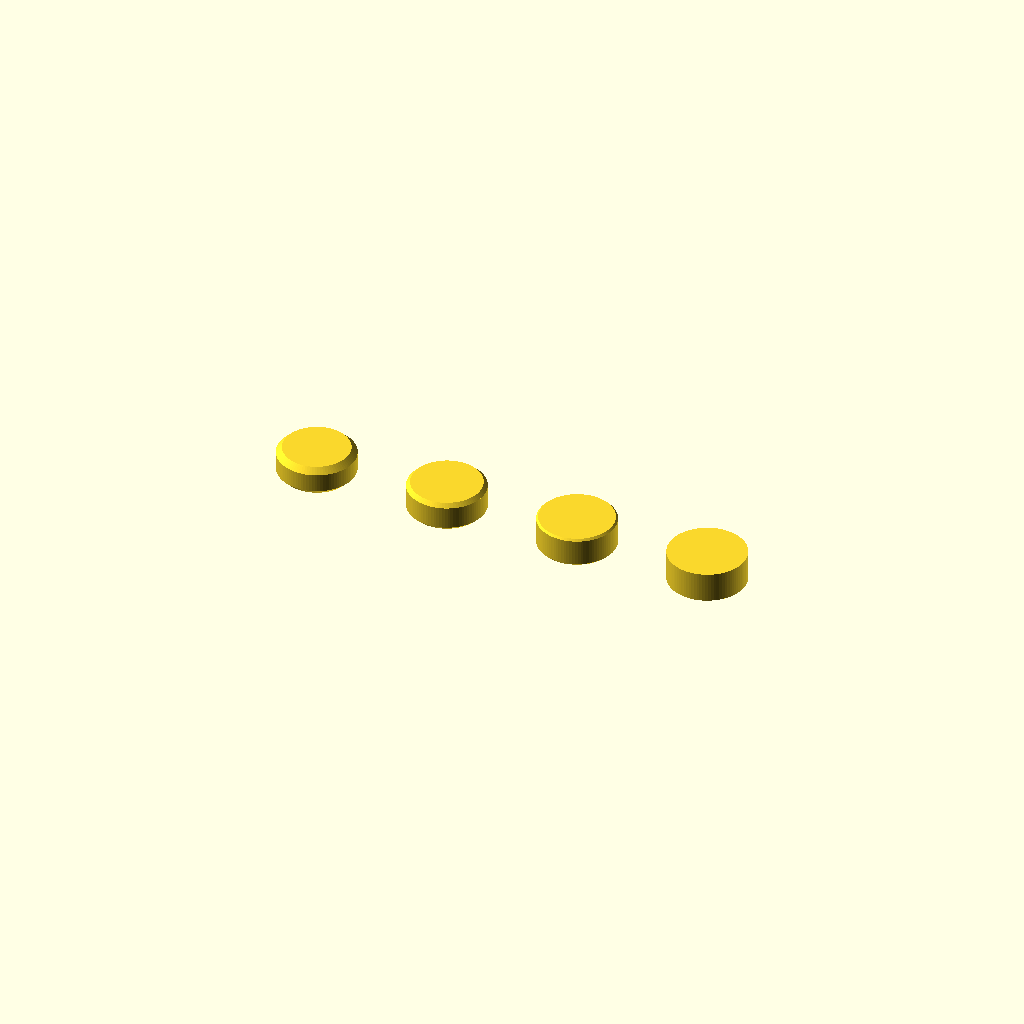
Cell 1: rendered with the file's own defaults.
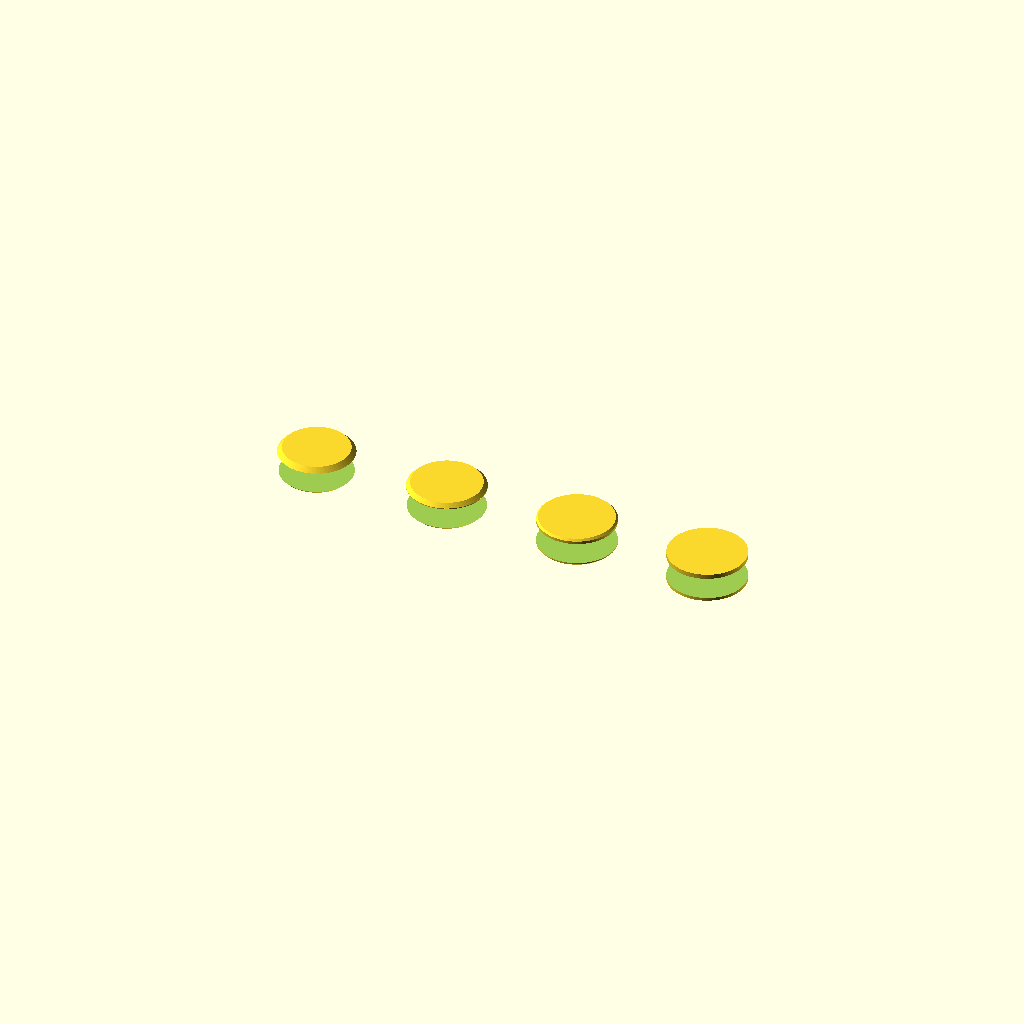
Cell 2: the same model with magnet_d = 12.
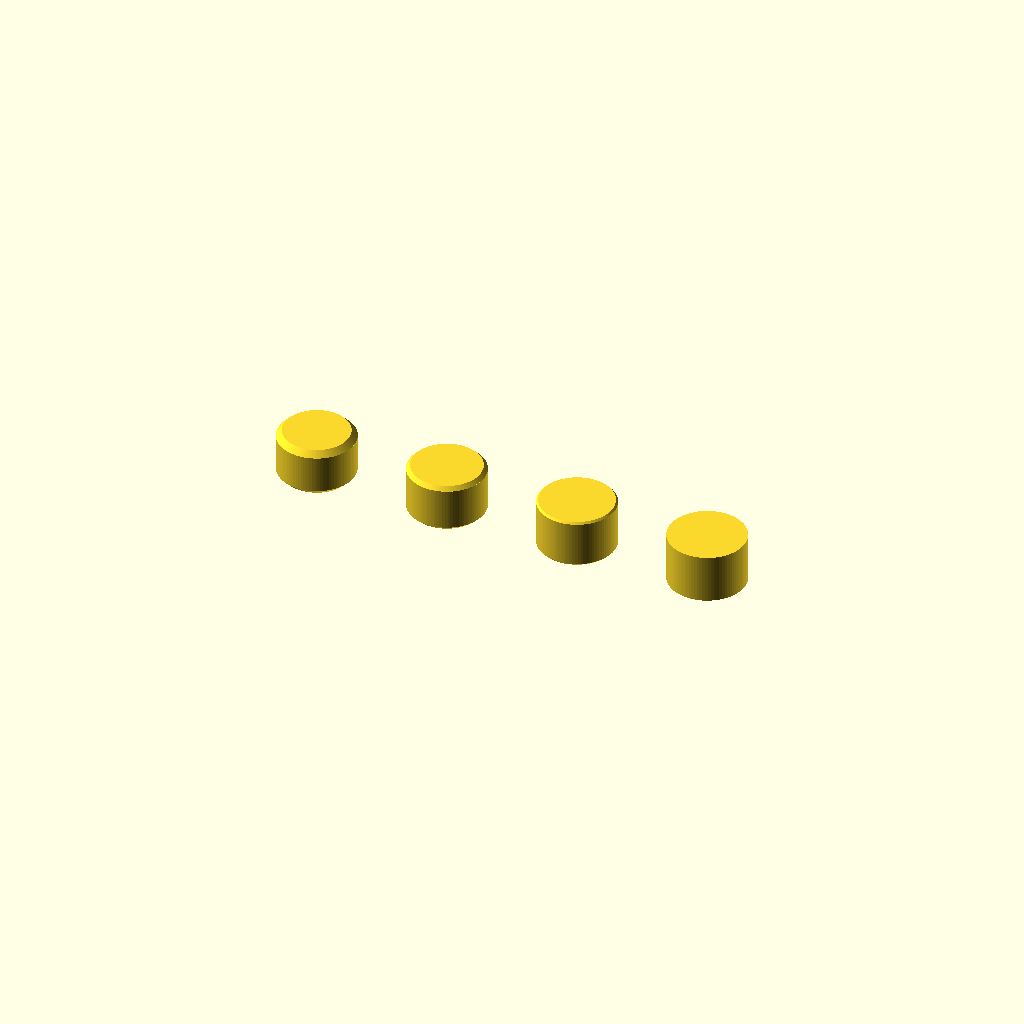
Cell 3: magnet_h = 4 (everything else at default).
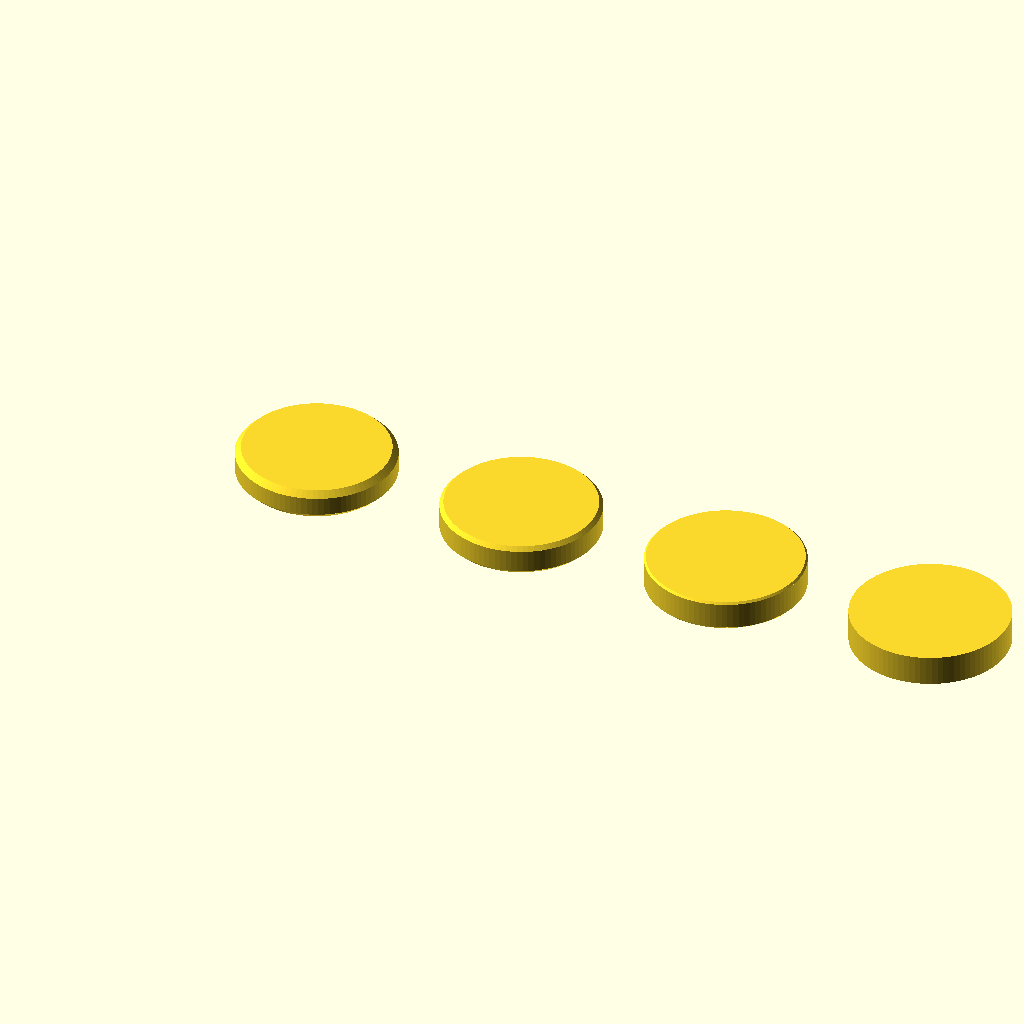
Cell 4: face_d = 16 (everything else at default).
One fixed orthographic camera (rotation 55°, 0°, 25°; colour scheme Cornfield) for every cell.
OpenSCAD source file magnetic-earring.scad:
// Magnetic stud earring — no piercing, earlobe clamped between the printed
// front piece and a bare 6×2mm neodymium disc behind the lobe.
// Printed face up (skin side on the plate) so the visible face is a top
// surface, not the plate texture. Heights sit on the 0.12mm preset grid
// (0.2 first layer + 0.12 steps) — slice at 0.12 only.
// Magnet is pause-captured: pause at the last layer with open pockets
// (~z=2.6), press the magnet in fully, resume. Polarity doesn't matter —
// the bare back magnet flips itself to attract.

$fa = 4;
$fs = 0.25;

magnet_d = 6;
magnet_h = 2;
clearance = 0.2; // pocket diameter extra — verify with tolerance-test-magnet
pocket_d = magnet_d + clearance;

face_d = 8;
cap_h = 0.32; // skin side, against the plate — compressed by the magnet, 2 layers suffice
recess = 0.28; // deep enough that the steel nozzle can't lift the magnet into the bridge
floor_h = 0.48; // face layers bridging over the magnet
total_h = cap_h + magnet_h + recess + floor_h;

// flat disc, symmetric edge chamfers, 0 for square edges
module earring(chamfer_h = 0.6, d = face_d) {
  difference() {
    union() {
      if (chamfer_h > 0)
        cylinder(h=chamfer_h, d1=d - 2 * chamfer_h, d2=d);
      translate(v=[0, 0, chamfer_h])
        cylinder(h=total_h - 2 * chamfer_h, d=d);
      if (chamfer_h > 0)
        translate(v=[0, 0, total_h - chamfer_h])
          cylinder(h=chamfer_h, d1=d, d2=d - 2 * chamfer_h);
    }
    translate(v=[0, 0, cap_h])
      cylinder(h=magnet_h + recess, d=pocket_d);
  }
}

chamfers = [0.6, 0.4, 0.2, 0];

for (i = [0:3])
  translate(v=[i * (face_d + 6), 0, 0]) earring(chamfers[i]);
Customizer parameters (derived from the source; name, type, default, range or options):
magnet_d: number, default 6
magnet_h: number, default 2
clearance: number, default 0.2
face_d: number, default 8
cap_h: number, default 0.32
recess: number, default 0.28
floor_h: number, default 0.48
